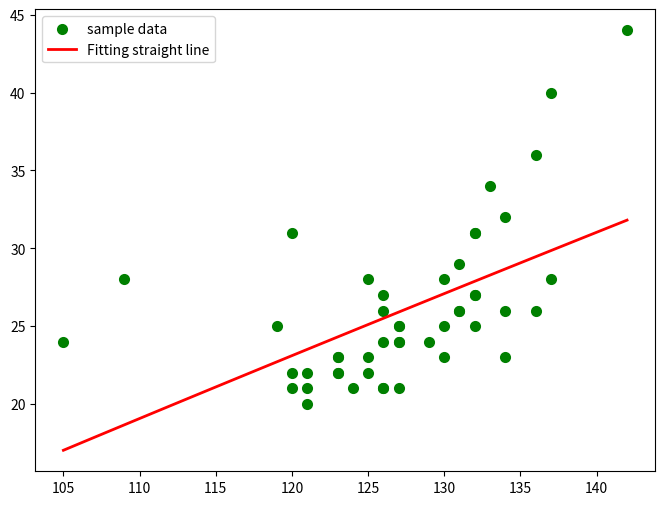

This chart was generated by the following Python code:
import numpy as np
import scipy as sp
import matplotlib.pyplot as plt
from scipy.optimize import leastsq

##样本数据(Xi,Yi)，需要转换成数组(列表)形式
Xi=np.array([105,109,119,120,120,120,121,121,121,123,123,123,123,124,125,125,125,126,126,126,126,126,127,127,127,127,127,129,130,130,130,131,131,131,132,132,132,132,132,133,134,134,134,136,136,137,137,142]) #身高
Yi=np.array([24,28,25,31,22,21,21,22,20,23,22,23,22,21,28,23,22,21,26,24,21,27,25,25,24,24,21,24,25,23,28,29,26,26,31,27,27,31,25,34,23,26,32,36,26,40,28,44])#体重

##需要拟合的函数func :指定函数的形状 k= 0.860357336936 b= -19.6659389666
def func(p,x):
    k,b=p
    return x**k+b

##偏差函数：x,y都是列表:这里的x,y更上面的Xi,Yi中是一一对应的
def error(p,x,y):
    return func(p,x)-y

#k,b的初始值，可以任意设定,经过几次试验，发现p0的值会影响cost的值：Para[1]
p0=[1,20]

#把error函数中除了p0以外的参数打包到args中(使用要求)
Para=leastsq(error,p0,args=(Xi,Yi))

#读取结果
k,b=Para[0]
print("k=",k,"b=",b)


#画样本点
plt.figure(figsize=(8,6)) ##指定图像比例： 8：6
plt.scatter(Xi,Yi,color="green",label="sample data",linewidth=2)

#画拟合直线
x=np.linspace(105,142,100) ##在105-142直接画100个连续点
y=x**k+b ##函数式
plt.plot(x,y,color="red",label="Fitting straight line",linewidth=2)
plt.legend() #绘制图例
plt.show()